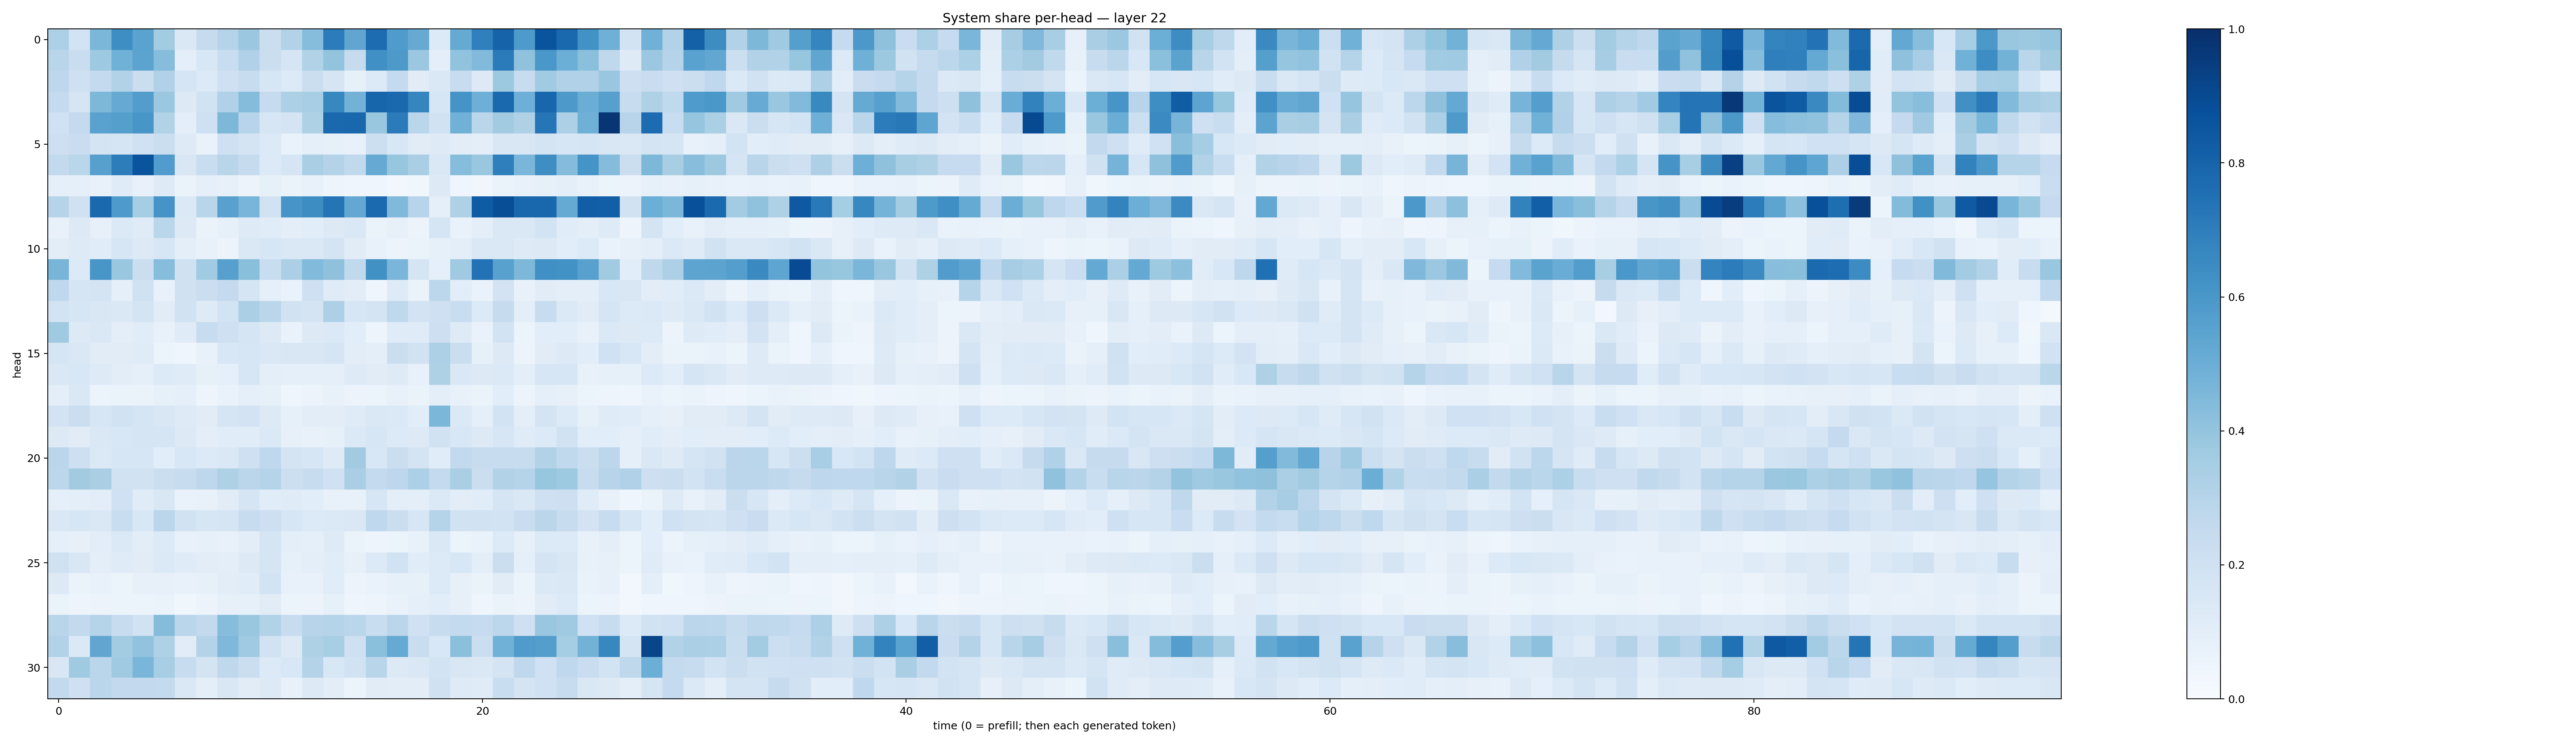

Values plotted in this chart, from the file beside it:
0.32999668, 0.18579946, 0.4596912, 0.63685256, 0.549103, 0.35776165, 0.14112875, 0.24508616, 0.29866308, 0.3795376, 0.22009404, 0.3093169, 0.4317745, 0.70618683, 0.5325019, 0.76689714, 0.585266, 0.5142333, 0.13389027, 0.5185821, 0.68762875, 0.80263436, 0.5868744, 0.8601407
0.2911, 0.2298, 0.3725, 0.4845, 0.5446, 0.4307, 0.09668, 0.1555, 0.2319, 0.317, 0.219, 0.1694, 0.3125, 0.401, 0.2437, 0.6317, 0.5912, 0.3812, 0.101, 0.4041, 0.4421, 0.7092, 0.4094, 0.598
0.2738, 0.2095, 0.2569, 0.3129, 0.219, 0.3165, 0.1697, 0.1353, 0.2108, 0.2404, 0.1583, 0.1331, 0.2212, 0.1692, 0.08398, 0.1356, 0.2553, 0.1106, 0.145, 0.2407, 0.1305, 0.3769, 0.2387, 0.3638
0.2537, 0.169, 0.4559, 0.5132, 0.5728, 0.3824, 0.1301, 0.1903, 0.3185, 0.4373, 0.2461, 0.3308, 0.3439, 0.6621, 0.4789, 0.794, 0.7793, 0.6686, 0.1603, 0.6161, 0.4945, 0.7802, 0.493, 0.7904
0.1997, 0.2505, 0.5544, 0.5631, 0.6048, 0.3135, 0.09471, 0.2083, 0.456, 0.2951, 0.1624, 0.1733, 0.3214, 0.785, 0.7876, 0.3895, 0.7104, 0.2865, 0.1928, 0.4829, 0.2861, 0.3621, 0.3215, 0.7281
0.2116, 0.2303, 0.1752, 0.1713, 0.2001, 0.2242, 0.1249, 0.06876, 0.2062, 0.1755, 0.1363, 0.07028, 0.08781, 0.08555, 0.07094, 0.2185, 0.1546, 0.1126, 0.1219, 0.1035, 0.09498, 0.1516, 0.1516, 0.1722
0.2601, 0.2884, 0.5599, 0.6994, 0.8597, 0.5774, 0.1521, 0.2316, 0.2924, 0.2443, 0.1336, 0.1686, 0.3389, 0.3051, 0.263, 0.5142, 0.3915, 0.3378, 0.1427, 0.4308, 0.3886, 0.6942, 0.4634, 0.6385
0.08864, 0.08916, 0.07454, 0.1203, 0.07365, 0.1218, 0.06402, 0.09279, 0.07883, 0.05553, 0.08228, 0.06589, 0.07798, 0.04756, 0.03906, 0.04034, 0.0301, 0.03832, 0.1255, 0.04286, 0.03374, 0.06309, 0.07647, 0.08308
0.3002, 0.1955, 0.7836, 0.5895, 0.3536, 0.6128, 0.1377, 0.2907, 0.5573, 0.4655, 0.1935, 0.607, 0.6417, 0.7364, 0.5251, 0.7766, 0.4492, 0.2939, 0.09165, 0.3207, 0.8315, 0.8843, 0.7856, 0.7878
0.07774, 0.1265, 0.08121, 0.1371, 0.1182, 0.2886, 0.1287, 0.06588, 0.08511, 0.1218, 0.1148, 0.09397, 0.1057, 0.127, 0.1445, 0.06333, 0.079, 0.0582, 0.1686, 0.06822, 0.09794, 0.1422, 0.1439, 0.1855
0.1032, 0.1242, 0.115, 0.1568, 0.1257, 0.1616, 0.09978, 0.07516, 0.05501, 0.1434, 0.1609, 0.1449, 0.1407, 0.1744, 0.1121, 0.07582, 0.05532, 0.06577, 0.08405, 0.09733, 0.1442, 0.1413, 0.1228, 0.129
0.4669, 0.135, 0.6031, 0.3866, 0.2246, 0.4325, 0.1963, 0.3661, 0.5589, 0.4246, 0.2332, 0.3338, 0.4438, 0.4138, 0.2639, 0.6269, 0.4633, 0.1668, 0.08677, 0.3682, 0.7447, 0.5582, 0.4554, 0.6305
0.2679, 0.1669, 0.1796, 0.09262, 0.196, 0.07581, 0.1988, 0.2244, 0.2529, 0.1718, 0.09024, 0.06641, 0.2058, 0.1196, 0.1023, 0.0453, 0.1247, 0.06266, 0.2805, 0.109, 0.06927, 0.1822, 0.07125, 0.1123
0.1857, 0.1617, 0.1523, 0.1425, 0.1741, 0.1116, 0.1892, 0.1211, 0.1866, 0.3345, 0.2815, 0.1944, 0.1735, 0.3247, 0.1613, 0.172, 0.2713, 0.1832, 0.2095, 0.2342, 0.1334, 0.2423, 0.09994, 0.2404
0.3684, 0.1269, 0.1476, 0.1008, 0.1149, 0.07795, 0.1179, 0.242, 0.2099, 0.1715, 0.1292, 0.06889, 0.1309, 0.1375, 0.1063, 0.04981, 0.1208, 0.1204, 0.2133, 0.1223, 0.06669, 0.1853, 0.05864, 0.1087
0.1663, 0.1434, 0.1128, 0.1118, 0.1176, 0.05314, 0.04161, 0.07536, 0.1543, 0.1622, 0.1435, 0.1497, 0.1499, 0.1703, 0.1039, 0.09673, 0.2204, 0.1909, 0.3252, 0.2251, 0.0843, 0.1288, 0.05687, 0.1108
0.1467, 0.1525, 0.1226, 0.1038, 0.0881, 0.1361, 0.1177, 0.08446, 0.09112, 0.1585, 0.1014, 0.09016, 0.09361, 0.08966, 0.123, 0.1118, 0.1247, 0.07307, 0.3228, 0.1425, 0.1318, 0.137, 0.09936, 0.1626
0.09978, 0.141, 0.06104, 0.06376, 0.06514, 0.08494, 0.0918, 0.04792, 0.06693, 0.08747, 0.08241, 0.04286, 0.05762, 0.07058, 0.05715, 0.06133, 0.0759, 0.06388, 0.1001, 0.07494, 0.06427, 0.1076, 0.05855, 0.09
0.1836, 0.22, 0.1573, 0.1952, 0.1715, 0.1495, 0.1227, 0.1108, 0.1675, 0.1823, 0.1322, 0.08476, 0.1018, 0.1017, 0.1201, 0.1446, 0.1375, 0.1061, 0.4575, 0.1381, 0.09092, 0.1862, 0.09701, 0.1745
0.1298, 0.1132, 0.1423, 0.1547, 0.166, 0.1717, 0.13, 0.09784, 0.1143, 0.116, 0.1374, 0.08112, 0.07662, 0.08375, 0.1377, 0.1637, 0.1364, 0.1304, 0.19, 0.1526, 0.1282, 0.1601, 0.1193, 0.1337
0.2815, 0.2139, 0.1396, 0.1597, 0.1637, 0.1061, 0.1557, 0.1337, 0.1461, 0.2102, 0.2666, 0.1781, 0.1632, 0.1241, 0.3619, 0.1557, 0.2236, 0.1765, 0.115, 0.259, 0.2372, 0.2399, 0.2422, 0.3164
0.2806, 0.3612, 0.3366, 0.1886, 0.1933, 0.2261, 0.2363, 0.2742, 0.3241, 0.284, 0.2971, 0.2177, 0.2363, 0.2003, 0.3365, 0.2541, 0.2759, 0.3286, 0.255, 0.336, 0.2194, 0.3109, 0.2999, 0.3916
0.09373, 0.09475, 0.1029, 0.2023, 0.1193, 0.1486, 0.06847, 0.07204, 0.111, 0.1673, 0.1168, 0.1173, 0.1061, 0.07525, 0.0769, 0.1631, 0.09427, 0.09868, 0.1382, 0.1031, 0.1157, 0.17, 0.1434, 0.2063
0.142, 0.1583, 0.1452, 0.2308, 0.1556, 0.2848, 0.1916, 0.162, 0.1698, 0.2385, 0.2129, 0.1625, 0.1342, 0.1372, 0.1454, 0.2689, 0.2233, 0.1595, 0.2971, 0.1902, 0.1884, 0.1839, 0.2298, 0.2828
0.09247, 0.07843, 0.1041, 0.137, 0.1041, 0.1348, 0.07328, 0.08308, 0.07472, 0.1041, 0.1702, 0.1005, 0.08939, 0.125, 0.06336, 0.04933, 0.06137, 0.07639, 0.1423, 0.06165, 0.06999, 0.1358, 0.07976, 0.1337
0.1989, 0.1493, 0.09496, 0.1174, 0.1125, 0.1377, 0.1207, 0.1033, 0.1005, 0.1328, 0.1657, 0.08273, 0.09378, 0.1156, 0.07986, 0.135, 0.1897, 0.1163, 0.1363, 0.1535, 0.09803, 0.2239, 0.08676, 0.176
0.1282, 0.06522, 0.07792, 0.05299, 0.08127, 0.08156, 0.07677, 0.08295, 0.1052, 0.1142, 0.1843, 0.07448, 0.07768, 0.1166, 0.05536, 0.06937, 0.08237, 0.08505, 0.1347, 0.07814, 0.06521, 0.111, 0.05357, 0.1392
0.06314, 0.04817, 0.05581, 0.05276, 0.06077, 0.06464, 0.03638, 0.05697, 0.07815, 0.08549, 0.1104, 0.06117, 0.05799, 0.0856, 0.04618, 0.04855, 0.06906, 0.08921, 0.1073, 0.07883, 0.04518, 0.06432, 0.05851, 0.1121
0.291, 0.2606, 0.3031, 0.2366, 0.1888, 0.4357, 0.2856, 0.26, 0.4299, 0.3831, 0.3103, 0.2389, 0.2953, 0.299, 0.2883, 0.2324, 0.2838, 0.2011, 0.241, 0.2576, 0.2494, 0.2803, 0.2053, 0.3838
0.3134, 0.1375, 0.534, 0.3557, 0.4039, 0.323, 0.1129, 0.3077, 0.4517, 0.3677, 0.1925, 0.1318, 0.3218, 0.3429, 0.2057, 0.4202, 0.5192, 0.2306, 0.1545, 0.4205, 0.2205, 0.4865, 0.5784, 0.5693
0.1512, 0.3676, 0.2867, 0.3696, 0.4636, 0.347, 0.2358, 0.1772, 0.2731, 0.2208, 0.1331, 0.1531, 0.3083, 0.1547, 0.195, 0.2905, 0.1316, 0.1418, 0.1868, 0.1511, 0.1424, 0.176, 0.2732, 0.1997
0.2581, 0.2072, 0.2863, 0.258, 0.2593, 0.2567, 0.1445, 0.09644, 0.1502, 0.1112, 0.1252, 0.07359, 0.1289, 0.1043, 0.05457, 0.1122, 0.1036, 0.1039, 0.197, 0.1227, 0.1177, 0.232, 0.1782, 0.202
